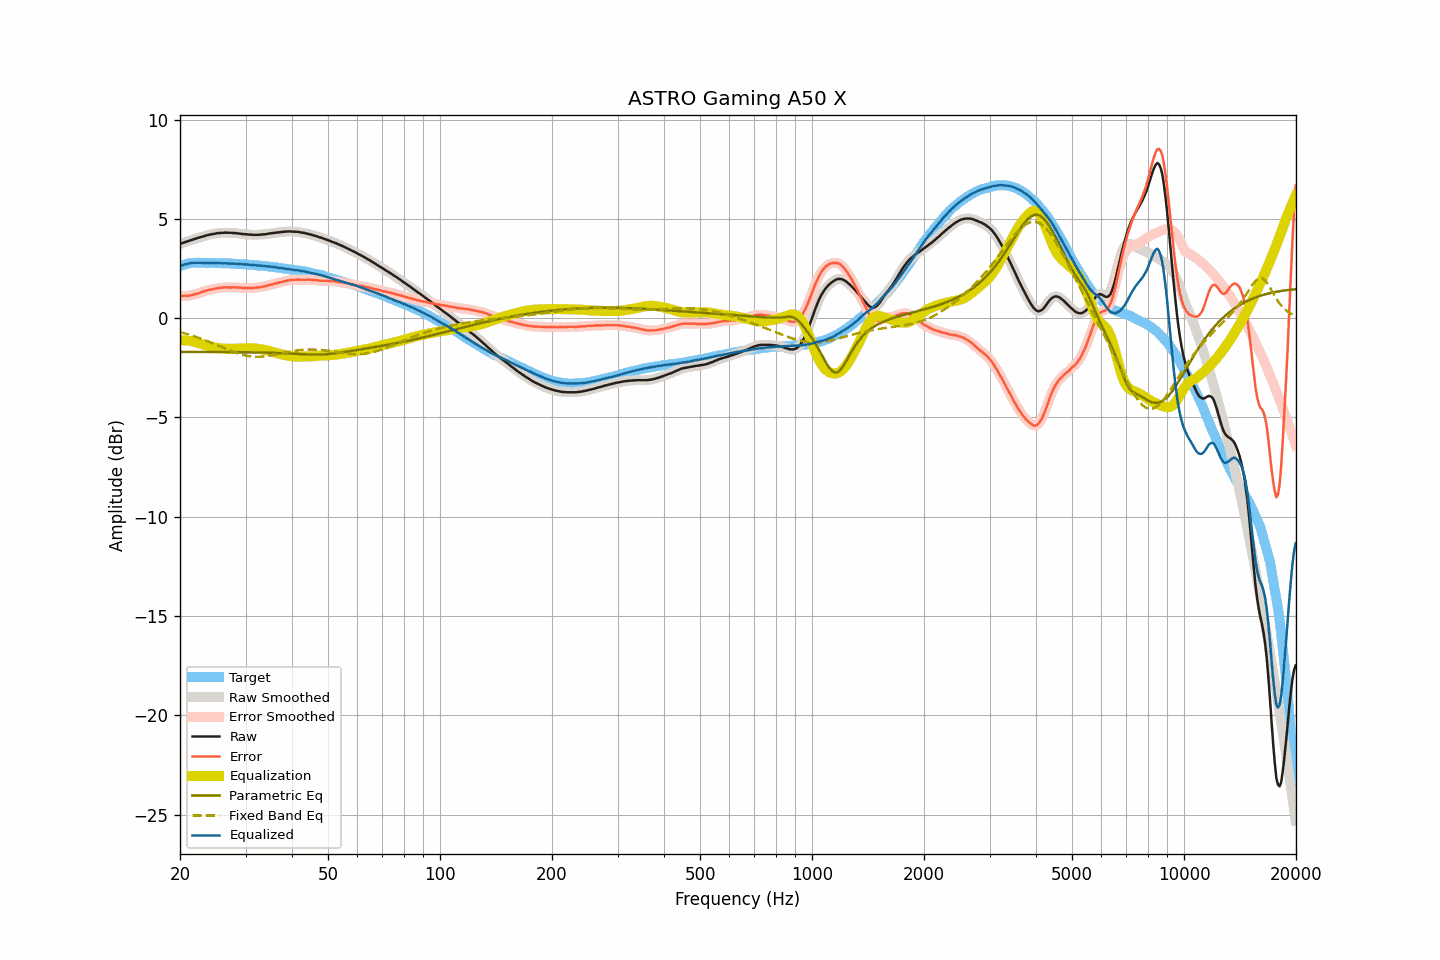

Source data for this figure (header and first rows):
frequency, raw, smoothed, error, error_smoothed, equalization, parametric_eq, fixed_band_eq, equalized_raw, equalized_smoothed, target
20.00, 3.73, 3.74, 1.12, 1.12, -1.12, -1.70, -0.71, 2.61, 2.62, 2.62
20.20, 3.76, 3.76, 1.12, 1.12, -1.12, -1.70, -0.73, 2.65, 2.65, 2.65
20.40, 3.79, 3.79, 1.12, 1.12, -1.12, -1.70, -0.75, 2.68, 2.68, 2.68
20.61, 3.82, 3.82, 1.13, 1.12, -1.12, -1.70, -0.77, 2.70, 2.70, 2.69
20.81, 3.84, 3.85, 1.12, 1.12, -1.12, -1.70, -0.79, 2.72, 2.72, 2.72
21.02, 3.87, 3.87, 1.12, 1.13, -1.13, -1.70, -0.82, 2.74, 2.74, 2.75
21.23, 3.90, 3.90, 1.14, 1.14, -1.14, -1.70, -0.84, 2.76, 2.76, 2.76
21.44, 3.92, 3.93, 1.15, 1.15, -1.16, -1.70, -0.87, 2.77, 2.77, 2.77
21.66, 3.95, 3.95, 1.17, 1.17, -1.17, -1.70, -0.89, 2.78, 2.78, 2.78
21.87, 3.98, 3.98, 1.20, 1.20, -1.19, -1.70, -0.92, 2.79, 2.79, 2.78
22.09, 4.00, 4.01, 1.21, 1.22, -1.22, -1.70, -0.94, 2.79, 2.79, 2.79
22.31, 4.03, 4.03, 1.24, 1.24, -1.24, -1.70, -0.97, 2.79, 2.79, 2.79
22.54, 4.05, 4.06, 1.26, 1.27, -1.27, -1.70, -1.00, 2.78, 2.79, 2.79
22.76, 4.08, 4.08, 1.30, 1.30, -1.30, -1.70, -1.03, 2.79, 2.78, 2.79
22.99, 4.10, 4.10, 1.33, 1.32, -1.32, -1.70, -1.06, 2.78, 2.78, 2.78
23.22, 4.12, 4.13, 1.35, 1.35, -1.35, -1.70, -1.09, 2.78, 2.78, 2.78
23.45, 4.15, 4.15, 1.38, 1.38, -1.37, -1.70, -1.12, 2.78, 2.78, 2.78
23.69, 4.17, 4.17, 1.40, 1.40, -1.39, -1.70, -1.15, 2.78, 2.78, 2.78
23.92, 4.19, 4.19, 1.42, 1.42, -1.42, -1.70, -1.19, 2.78, 2.78, 2.78
24.16, 4.21, 4.21, 1.43, 1.43, -1.43, -1.70, -1.22, 2.78, 2.78, 2.78
24.40, 4.22, 4.23, 1.44, 1.45, -1.45, -1.70, -1.25, 2.77, 2.77, 2.78
24.65, 4.24, 4.24, 1.47, 1.47, -1.47, -1.70, -1.29, 2.78, 2.77, 2.77
24.89, 4.25, 4.26, 1.48, 1.49, -1.48, -1.71, -1.32, 2.77, 2.77, 2.77
25.14, 4.27, 4.27, 1.50, 1.50, -1.50, -1.71, -1.36, 2.78, 2.77, 2.77
25.39, 4.28, 4.28, 1.51, 1.51, -1.51, -1.71, -1.39, 2.77, 2.77, 2.77
25.65, 4.28, 4.29, 1.52, 1.52, -1.52, -1.71, -1.43, 2.76, 2.76, 2.77
25.91, 4.29, 4.29, 1.54, 1.53, -1.53, -1.71, -1.46, 2.76, 2.76, 2.76
26.16, 4.29, 4.30, 1.54, 1.54, -1.54, -1.71, -1.50, 2.76, 2.76, 2.76
26.43, 4.30, 4.30, 1.55, 1.55, -1.54, -1.71, -1.53, 2.76, 2.76, 2.76
26.69, 4.30, 4.30, 1.55, 1.55, -1.55, -1.71, -1.57, 2.76, 2.76, 2.75
26.96, 4.29, 4.30, 1.54, 1.55, -1.55, -1.71, -1.60, 2.75, 2.75, 2.75
27.23, 4.29, 4.29, 1.54, 1.54, -1.55, -1.71, -1.63, 2.75, 2.75, 2.75
27.50, 4.29, 4.29, 1.54, 1.54, -1.55, -1.71, -1.66, 2.75, 2.74, 2.75
27.77, 4.28, 4.29, 1.55, 1.55, -1.55, -1.71, -1.70, 2.74, 2.74, 2.74
28.05, 4.28, 4.28, 1.55, 1.55, -1.54, -1.71, -1.73, 2.74, 2.74, 2.74
28.33, 4.27, 4.27, 1.55, 1.54, -1.54, -1.71, -1.75, 2.73, 2.73, 2.73
28.62, 4.26, 4.27, 1.54, 1.54, -1.54, -1.71, -1.78, 2.73, 2.73, 2.72
28.90, 4.25, 4.25, 1.53, 1.53, -1.53, -1.71, -1.81, 2.72, 2.72, 2.72
29.19, 4.24, 4.24, 1.53, 1.53, -1.53, -1.72, -1.83, 2.71, 2.71, 2.71
29.48, 4.23, 4.23, 1.52, 1.52, -1.53, -1.72, -1.85, 2.71, 2.71, 2.72
29.78, 4.22, 4.23, 1.52, 1.52, -1.52, -1.72, -1.87, 2.70, 2.71, 2.71
30.08, 4.22, 4.22, 1.52, 1.52, -1.52, -1.72, -1.89, 2.71, 2.70, 2.71
30.38, 4.21, 4.21, 1.52, 1.52, -1.52, -1.72, -1.91, 2.70, 2.70, 2.69
30.68, 4.20, 4.21, 1.51, 1.52, -1.52, -1.72, -1.92, 2.69, 2.69, 2.69
30.99, 4.20, 4.20, 1.52, 1.52, -1.52, -1.72, -1.93, 2.69, 2.68, 2.68
31.30, 4.19, 4.20, 1.52, 1.52, -1.52, -1.72, -1.94, 2.67, 2.68, 2.68
31.61, 4.19, 4.19, 1.52, 1.52, -1.53, -1.72, -1.94, 2.67, 2.67, 2.68
31.93, 4.19, 4.19, 1.53, 1.53, -1.53, -1.73, -1.95, 2.66, 2.66, 2.66
32.24, 4.19, 4.19, 1.54, 1.54, -1.54, -1.73, -1.95, 2.66, 2.65, 2.65
32.57, 4.19, 4.20, 1.55, 1.55, -1.55, -1.73, -1.95, 2.65, 2.65, 2.65
32.89, 4.20, 4.20, 1.56, 1.56, -1.56, -1.73, -1.94, 2.64, 2.64, 2.65
33.22, 4.21, 4.21, 1.58, 1.57, -1.58, -1.73, -1.94, 2.64, 2.63, 2.63
33.55, 4.21, 4.22, 1.58, 1.59, -1.59, -1.74, -1.93, 2.62, 2.63, 2.63
33.89, 4.22, 4.23, 1.61, 1.61, -1.61, -1.74, -1.92, 2.62, 2.62, 2.62
34.23, 4.23, 4.24, 1.62, 1.63, -1.63, -1.74, -1.91, 2.61, 2.61, 2.61
34.57, 4.25, 4.25, 1.65, 1.65, -1.65, -1.74, -1.90, 2.61, 2.60, 2.60
34.92, 4.26, 4.26, 1.68, 1.67, -1.67, -1.74, -1.89, 2.59, 2.59, 2.59
35.27, 4.27, 4.28, 1.69, 1.70, -1.69, -1.75, -1.87, 2.58, 2.58, 2.58
35.62, 4.28, 4.28, 1.71, 1.71, -1.71, -1.75, -1.86, 2.57, 2.57, 2.57
35.97, 4.29, 4.29, 1.74, 1.73, -1.73, -1.75, -1.84, 2.56, 2.56, 2.56
... 635 more rows
